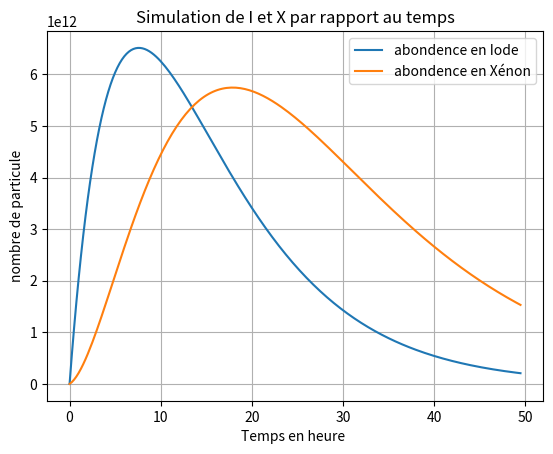

Here is the Python script that generated this plot:
#hard beepboop of mozerfoking maphys bb ;)


import matplotlib.pyplot as plt
import numpy as np

# Constante
gamma_i = 0.064
gamma_x = 0.004
lambda_i = 2.926e-5
lambda_x = 2.0996e-5
sigma_i = 7e-24
sigma_x = 2.65e-18
maj_sigma_f = 0.0984
maj_sigma_u = 0.1355
end_time = 178200  


# vu que l'équa diff pour X depend aussi de I on fait euler explicite mais pour un systeme d'équation diff
def euler_coupled(derivatives, t0, y0, t_end, dt):
    t = t0
    y = np.array(y0)
    times = [t]
    values = [y]
    while t < t_end:
        y = y + dt * np.array(derivatives(t, y))
        t += dt
        times.append(t)
        values.append(y)
    return np.array(times), np.array(values)

    
# systeme d'équation diff
def derivatives(t, y):
    I, grandX , psi_de_t = y  
    maj_sigma_x = sigma_x * grandX 
    dI_dt = gamma_i * maj_sigma_f * psi_de_t - lambda_i * I - sigma_i * I * psi_de_t
    dX_dt = gamma_x * maj_sigma_f * psi_de_t + lambda_i * I - lambda_x * grandX - sigma_x * grandX * psi_de_t
    dpsi_dt = (psi_de_t/1000)*3*(maj_sigma_u - 0.15 - maj_sigma_x)
    return [dI_dt, dX_dt, dpsi_dt]

# Simulation
def run_simulation():
    t0 = 0
    y0 = [0, 0, 10e10]  
    dt = 900
    times, results = euler_coupled(derivatives, t0, y0, end_time, dt)
    return times, results[:, 0], results[:, 1] 

# Plot de I et X en fct du temps 
def plot_results(times, Is, Xs):
    plt.plot(times / 3600, Is, label="abondence en Iode")
    plt.plot(times / 3600, Xs, label="abondence en Xénon")
    plt.xlabel("Temps en heure ")
    plt.ylabel("nombre de particule")
    plt.title("Simulation de I et X par rapport au temps")
    plt.legend()
    plt.grid()
    plt.show()

if __name__ == "__main__":
    times, Is, Xs = run_simulation()
    plot_results(times, Is, Xs)
